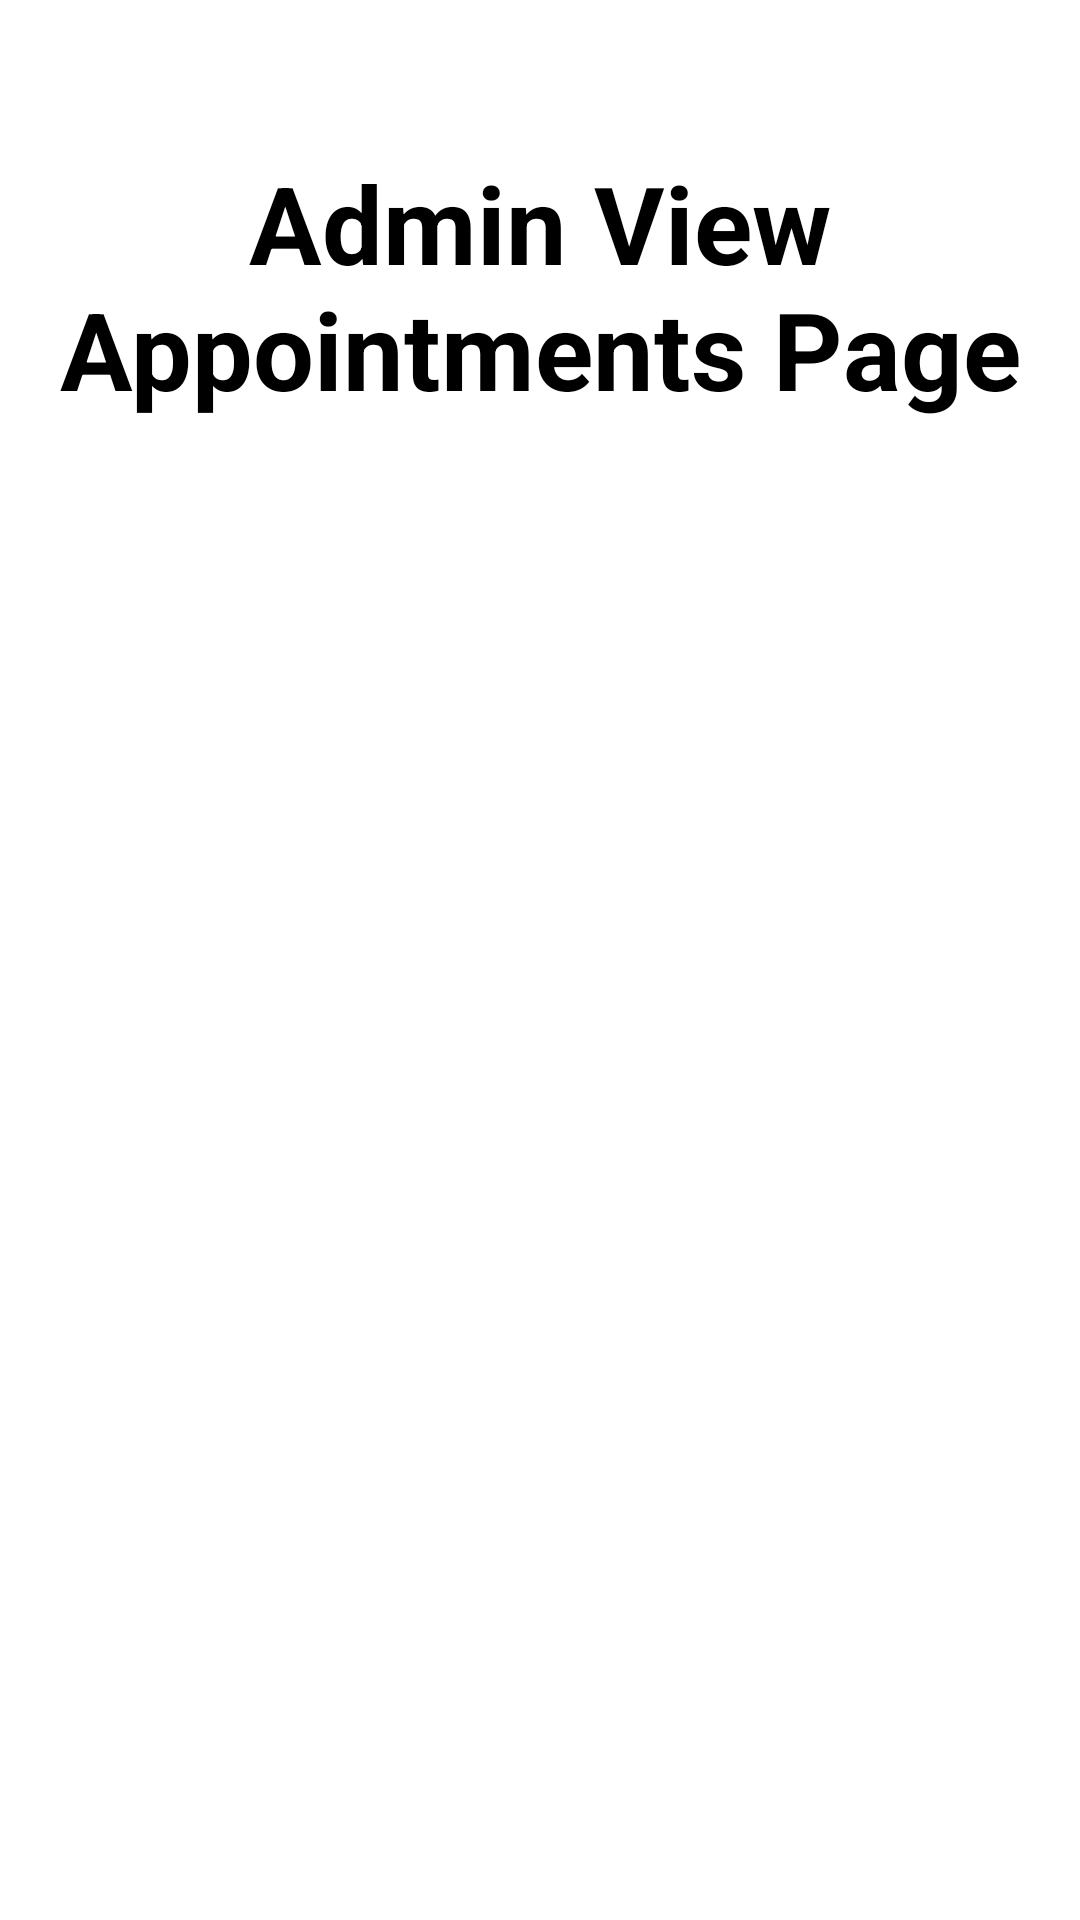

Layout XML and referenced resources for this Android screen:
<!-- AndroidManifest.xml: application theme Theme.DoctorAppointmentApp -->
<!-- res/layout/activity_admin_view_appointments.xml -->
<?xml version="1.0" encoding="utf-8"?>
<RelativeLayout xmlns:android="http://schemas.android.com/apk/res/android"
    xmlns:app="http://schemas.android.com/apk/res-auto"
    xmlns:tools="http://schemas.android.com/tools"
    android:layout_width="match_parent"
    android:layout_height="match_parent"
    tools:context=".AdminViewAppointmentsActivity">

    <ScrollView
        android:layout_width="match_parent"
        android:layout_height="match_parent">
    <LinearLayout
        android:layout_width="match_parent"
        android:layout_height="800dp"
        android:orientation="vertical">

    <TextView
        android:id="@+id/textView"
        android:layout_width="wrap_content"
        android:layout_height="wrap_content"
        android:layout_marginTop="50dp"
        android:textStyle="bold"
        android:textSize="36dp"
        android:gravity="center"
        android:layout_centerHorizontal="true"
        android:layout_gravity="center_horizontal"
        android:text="Admin View Appointments Page"
        android:textColor="@color/black"/>

        <Button
            android:id="@+id/viewBtn"
            android:layout_width="match_parent"
            android:layout_height="50dp"
            android:layout_marginStart="10dp"
            android:layout_marginLeft="50dp"
            android:layout_marginTop="20dp"
            android:layout_marginEnd="10dp"
            android:layout_marginBottom="10dp"
            android:background="@drawable/shapesignup"
            android:shadowColor="@android:color/transparent"
            android:textColor="@color/white"
            android:text="CLICK TO VIEW" />

        <ListView
            android:id="@+id/list_view"
            android:layout_width="match_parent"
            android:textColor="@color/black"
            android:layout_height="600dp" />

    </LinearLayout>
    </ScrollView>

</RelativeLayout>
<!-- resources referenced by this layout -->
<resources>
  <color name="black">#FF000000</color>
  <color name="white">#FFFFFFFF</color>
  <style name="Theme.DoctorAppointmentApp" parent="Theme.MaterialComponents.DayNight.DarkActionBar">
          
          <item name="colorPrimary">@color/purple_200</item>
          <item name="colorPrimaryVariant">@color/purple_700</item>
          <item name="colorOnPrimary">@color/black</item>
          
          <item name="colorSecondary">@color/teal_200</item>
          <item name="colorSecondaryVariant">@color/teal_200</item>
          <item name="colorOnSecondary">@color/black</item>
          
          <item name="android:statusBarColor" tools:targetApi="l">?attr/colorPrimaryVariant</item>
          
      </style>
  <color name="purple_200">#FFBB86FC</color>
  <color name="purple_700">#FF3700B3</color>
  <color name="teal_200">#FF03DAC5</color>
</resources>
